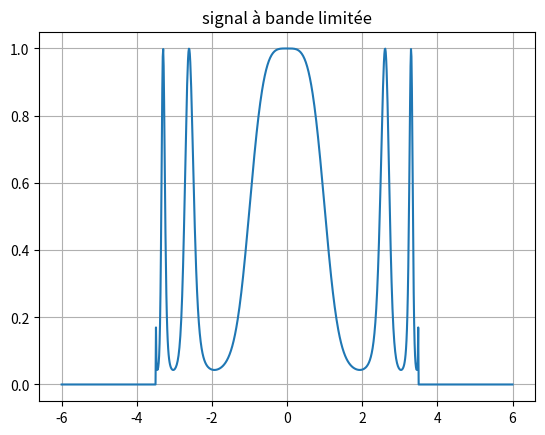

Here is the Python script that generated this plot:
import numpy as np
from scipy import integrate
from math import *
import matplotlib.pyplot as plt

def f1(t,theta):
    return exp(t*cos(theta))

def I(t):
    '''fonction de bessel modifiée d'ordre 0'''
    res1,_=integrate.quad(f1,0,pi,args=(t))
    return (1/pi)*res1

def signal_atransmettre(t,alpha):
    '''on choisit une fenètre de type Kaiser'''
    if abs(t)<=B/2:
        return I(pi*alpha*sqrt(1-(2*t/B)**2))/I(pi*alpha)
    else:
        return 0
    
##affichage du signal
B=7
alpha=6
T=np.linspace(-6,6,1000)
Y=[signal_atransmettre(t,alpha) for t in T]
plt.grid(True)
plt.plot(T,Y)
plt.title('signal à bande limitée')
plt.show()

##affichage de son spectre/transformée de Fourier
